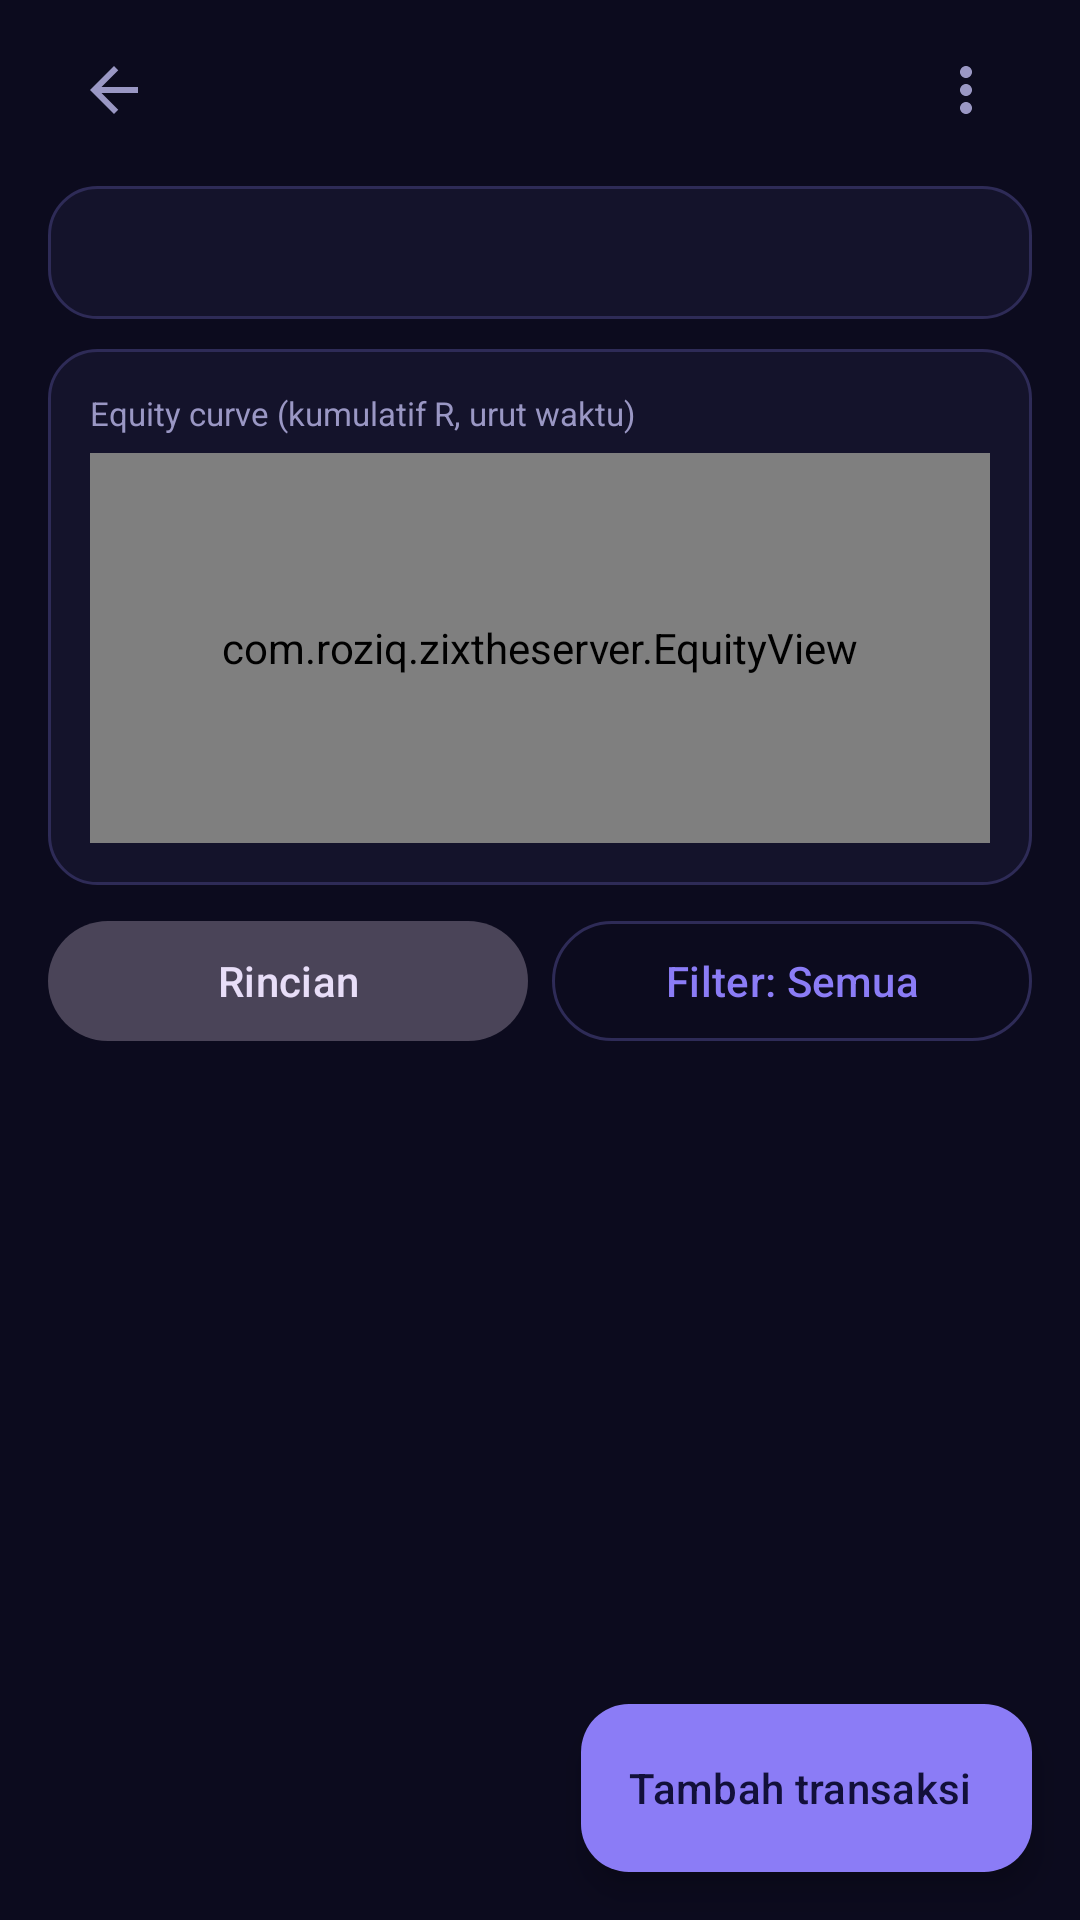

Reconstruct the res/layout file that produces this screen, plus the resources it refers to.
<!-- AndroidManifest.xml: application theme Theme.Zix.Splash -->
<!-- res/layout/activity_project.xml -->
<?xml version="1.0" encoding="utf-8"?>
<FrameLayout xmlns:android="http://schemas.android.com/apk/res/android"
    xmlns:app="http://schemas.android.com/apk/res-auto"
    android:layout_width="match_parent"
    android:layout_height="match_parent"
    android:background="?attr/zBg">

    <androidx.core.widget.NestedScrollView
        android:layout_width="match_parent"
        android:layout_height="match_parent"
        android:fillViewport="true">

        <LinearLayout
            android:layout_width="match_parent"
            android:layout_height="wrap_content"
            android:orientation="vertical"
            android:paddingStart="16dp"
            android:paddingTop="8dp"
            android:paddingEnd="16dp"
            android:paddingBottom="96dp">

            <LinearLayout
                android:layout_width="match_parent"
                android:layout_height="wrap_content"
                android:gravity="center_vertical"
                android:orientation="horizontal">

                <ImageView
                    android:id="@+id/btnBack"
                    android:layout_width="44dp"
                    android:layout_height="44dp"
                    android:background="?attr/selectableItemBackgroundBorderless"
                    android:contentDescription="@string/back"
                    android:padding="10dp"
                    android:src="@drawable/ic_back" />

                <LinearLayout
                    android:layout_width="0dp"
                    android:layout_height="wrap_content"
                    android:layout_marginStart="4dp"
                    android:layout_weight="1"
                    android:orientation="vertical">

                    <TextView
                        android:id="@+id/tvTitle"
                        android:layout_width="match_parent"
                        android:layout_height="wrap_content"
                        android:ellipsize="end"
                        android:maxLines="1"
                        android:textColor="?attr/zAccent"
                        android:textSize="20sp"
                        android:textStyle="bold" />

                    <TextView
                        android:id="@+id/tvSub"
                        android:layout_width="match_parent"
                        android:layout_height="wrap_content"
                        android:ellipsize="end"
                        android:maxLines="1"
                        android:textColor="?attr/zTextDim"
                        android:textSize="12sp" />
                </LinearLayout>

                <ImageView
                    android:id="@+id/btnMenu"
                    android:layout_width="44dp"
                    android:layout_height="44dp"
                    android:background="?attr/selectableItemBackgroundBorderless"
                    android:contentDescription="@string/menu"
                    android:padding="10dp"
                    android:src="@drawable/ic_more" />
            </LinearLayout>

            <TextView
                android:id="@+id/tvStats"
                android:layout_width="match_parent"
                android:layout_height="wrap_content"
                android:layout_marginTop="10dp"
                android:background="@drawable/bg_card"
                android:fontFamily="monospace"
                android:lineSpacingMultiplier="1.15"
                android:padding="14dp"
                android:textColor="?attr/zText"
                android:textIsSelectable="true"
                android:textSize="12sp" />

            <LinearLayout
                android:id="@+id/cardEquity"
                android:layout_width="match_parent"
                android:layout_height="wrap_content"
                android:layout_marginTop="10dp"
                android:background="@drawable/bg_card"
                android:orientation="vertical"
                android:padding="14dp">

                <TextView
                    android:layout_width="match_parent"
                    android:layout_height="wrap_content"
                    android:text="Equity curve (kumulatif R, urut waktu)"
                    android:textColor="?attr/zTextDim"
                    android:textSize="11sp" />

                <com.roziq.zixtheserver.EquityView
                    android:id="@+id/equity"
                    android:layout_width="match_parent"
                    android:layout_height="130dp"
                    android:layout_marginTop="6dp" />
            </LinearLayout>

            <LinearLayout
                android:layout_width="match_parent"
                android:layout_height="wrap_content"
                android:layout_marginTop="8dp"
                android:orientation="horizontal">

                <com.google.android.material.button.MaterialButton
                    android:id="@+id/btnBreakdown"
                    style="@style/Widget.Material3.Button.TonalButton"
                    android:layout_width="0dp"
                    android:layout_height="wrap_content"
                    android:layout_weight="1"
                    android:text="Rincian" />

                <com.google.android.material.button.MaterialButton
                    android:id="@+id/btnFilter"
                    style="@style/Widget.Material3.Button.OutlinedButton"
                    android:layout_width="0dp"
                    android:layout_height="wrap_content"
                    android:layout_marginStart="8dp"
                    android:layout_weight="1"
                    android:text="Filter: Semua" />
            </LinearLayout>

            <TextView
                android:id="@+id/tvEmpty"
                android:layout_width="match_parent"
                android:layout_height="wrap_content"
                android:gravity="center"
                android:padding="28dp"
                android:text="Belum ada transaksi. Ketuk “Tambah transaksi” untuk mulai mencatat."
                android:textColor="?attr/zTextDim"
                android:textSize="14sp"
                android:visibility="gone" />

            <androidx.recyclerview.widget.RecyclerView
                android:id="@+id/rvTrades"
                android:layout_width="match_parent"
                android:layout_height="wrap_content"
                android:layout_marginTop="6dp"
                android:overScrollMode="never" />
        </LinearLayout>
    </androidx.core.widget.NestedScrollView>

    <com.google.android.material.floatingactionbutton.ExtendedFloatingActionButton
        android:id="@+id/fabAdd"
        android:layout_width="wrap_content"
        android:layout_height="wrap_content"
        android:layout_gravity="bottom|end"
        android:layout_margin="16dp"
        android:text="Tambah transaksi"
        android:textColor="?attr/zOnAccent"
        app:backgroundTint="?attr/zAccent" />
</FrameLayout>
<!-- resources referenced by this layout -->
<resources>
  <!-- drawable bg_card (drawable) -->
  <?xml version="1.0" encoding="utf-8"?>
  <shape xmlns:android="http://schemas.android.com/apk/res/android"
      android:shape="rectangle">
      <solid android:color="?attr/zSurface" />
      <stroke
          android:width="1dp"
          android:color="?attr/zStroke" />
      <corners android:radius="16dp" />
  </shape>
  <!-- drawable ic_back (drawable) -->
  <?xml version="1.0" encoding="utf-8"?>
  <vector xmlns:android="http://schemas.android.com/apk/res/android"
      android:width="24dp"
      android:height="24dp"
      android:tint="?attr/zTextDim"
      android:viewportWidth="24"
      android:viewportHeight="24">
      <path
          android:fillColor="#FFFFFFFF"
          android:pathData="M20,11H7.83l5.59,-5.59L12,4l-8,8 8,8 1.41,-1.41L7.83,13H20v-2z" />
  </vector>
  <!-- drawable ic_more (drawable) -->
  <?xml version="1.0" encoding="utf-8"?>
  <vector xmlns:android="http://schemas.android.com/apk/res/android"
      android:width="24dp"
      android:height="24dp"
      android:tint="?attr/zTextDim"
      android:viewportWidth="24"
      android:viewportHeight="24">
      <path
          android:fillColor="#FFFFFFFF"
          android:pathData="M12,8c1.1,0 2,-0.9 2,-2s-0.9,-2 -2,-2 -2,0.9 -2,2 0.9,2 2,2zM12,10c-1.1,0 -2,0.9 -2,2s0.9,2 2,2 2,-0.9 2,-2 -0.9,-2 -2,-2zM12,16c-1.1,0 -2,0.9 -2,2s0.9,2 2,2 2,-0.9 2,-2 -0.9,-2 -2,-2z" />
  </vector>
  <string name="back">Kembali</string>
  <string name="menu">Menu</string>
  <style name="Theme.Zix.Splash" parent="Theme.Zix.Indigo">
          <item name="android:windowBackground">@color/splash_bg</item>
      </style>
  <style name="Theme.Zix.Indigo" parent="Theme.Zix.Base.Dark">
          <item name="zBg">#0C0B1E</item>
          <item name="zSurface">#14132B</item>
          <item name="zSurface2">#1D1B3A</item>
          <item name="zStroke">#2E2B57</item>
          <item name="zText">#ECEBFA</item>
          <item name="zTextDim">#9A97C4</item>
          <item name="zAccent">#8B7CF6</item>
          <item name="zOnAccent">#12103A</item>
          <item name="zOk">#34D399</item>
          <item name="zBad">#F87171</item>
          <item name="zWarn">#FBBF24</item>
          <item name="zTermBg">#07061A</item>
          <item name="zTermFg">#DCDAF5</item>
      </style>
  <color name="splash_bg">#0C0B1E</color>
  <style name="ZixWindowAnim" parent="@android:style/Animation.Activity">
          <item name="android:activityOpenEnterAnimation">@anim/open_enter</item>
          <item name="android:activityOpenExitAnimation">@anim/open_exit</item>
          <item name="android:activityCloseEnterAnimation">@anim/close_enter</item>
          <item name="android:activityCloseExitAnimation">@anim/close_exit</item>
      </style>
</resources>
